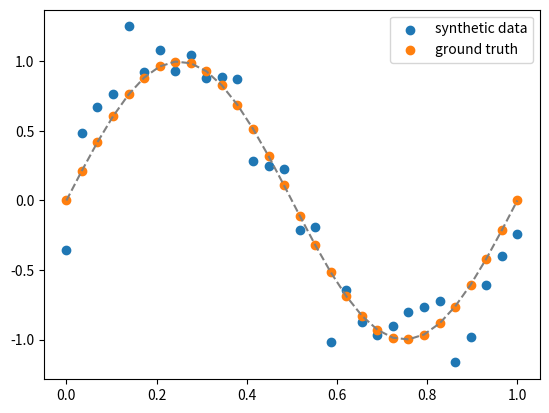

Reproduce this figure in Python.
import numpy as np
import matplotlib.pyplot as plt

N = 30

x = np.linspace(0,1, num=N)
ground_truth = np.sin(2*np.pi*x)
t = np.sin(2*np.pi*x) + np.random.normal(scale=0.2, size=N)

# this variables are just for ploting
# the function with better resolution

plt.scatter(x, t, label="synthetic data")
plt.scatter(x, ground_truth, label="ground truth")
plt.plot(x, ground_truth, color="gray", linestyle='dashed')
plt.legend()
plt.show()
